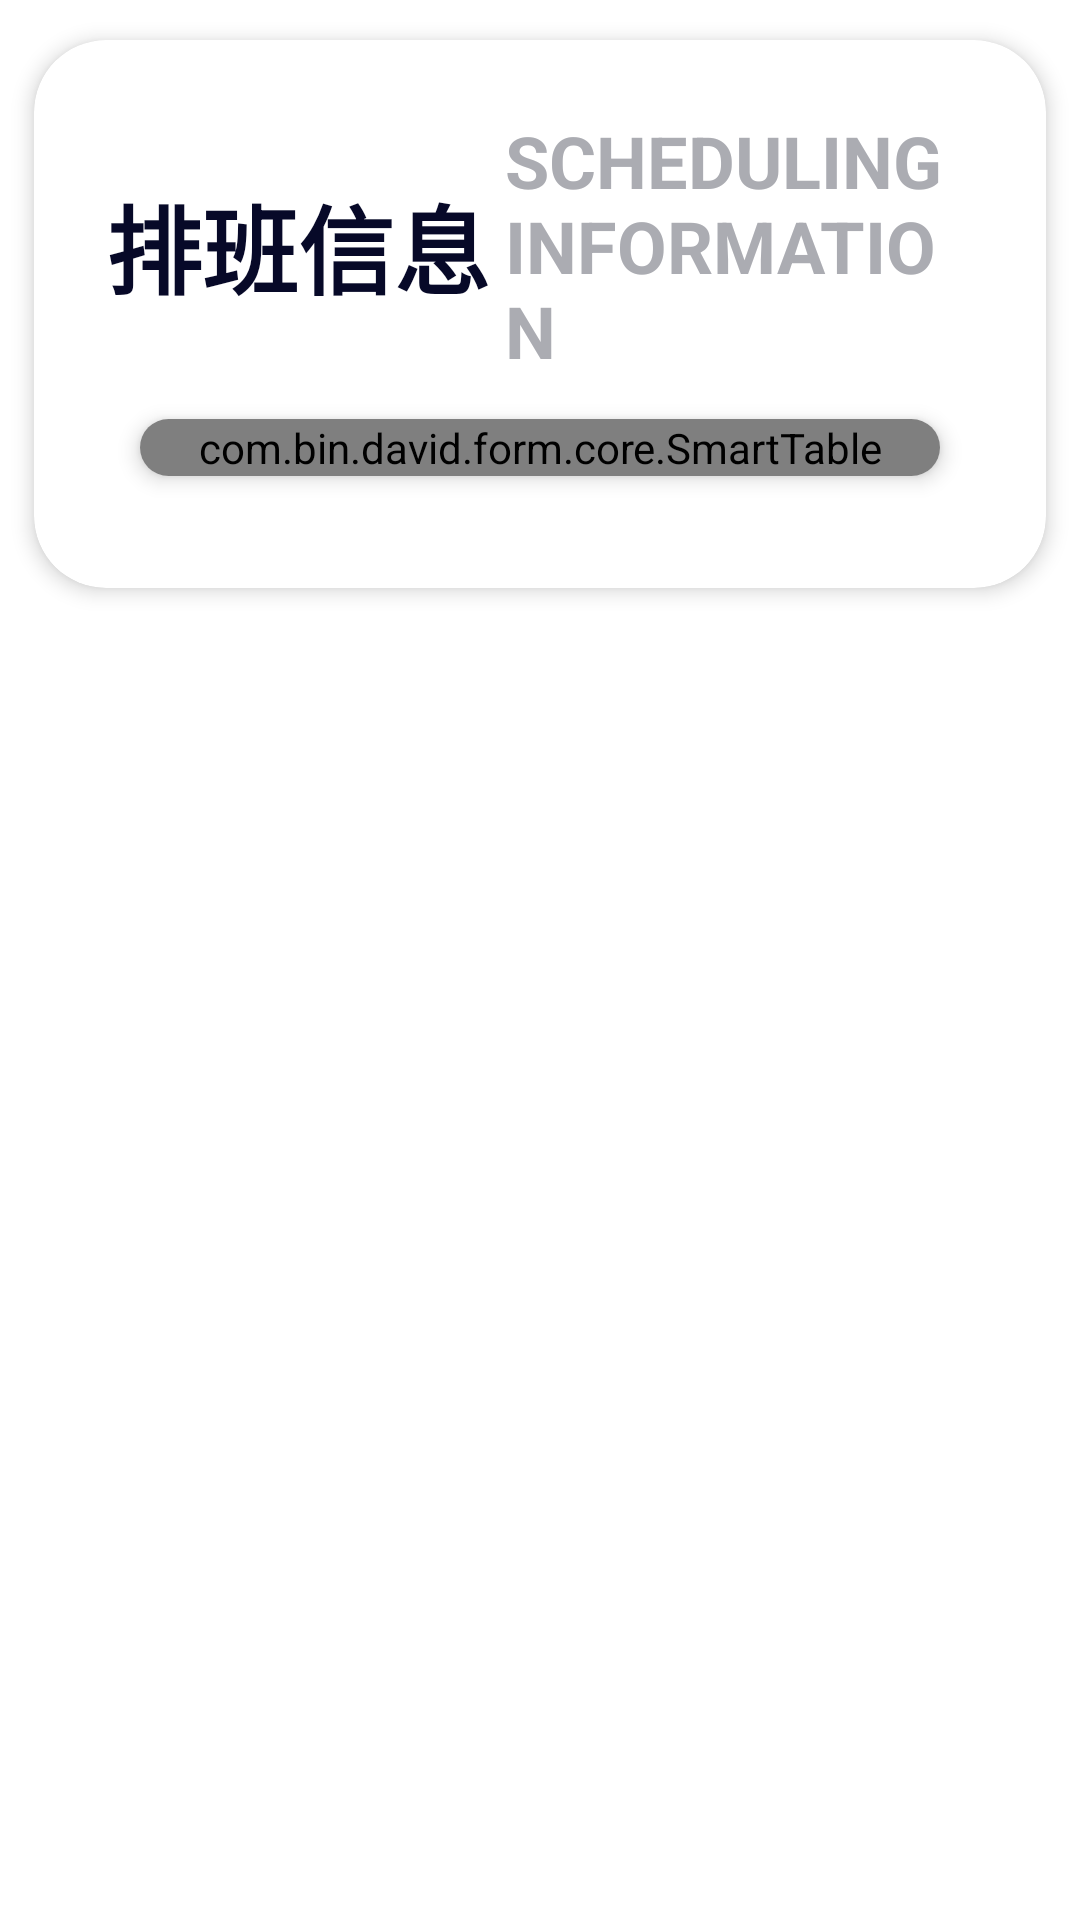

Write the Android layout XML for this screen, with the resource values it uses.
<!-- AndroidManifest.xml: application theme Theme.VTO -->
<!-- res/layout/scheduling_info_module.xml -->
<?xml version="1.0" encoding="utf-8"?>
<RelativeLayout
    xmlns:android="http://schemas.android.com/apk/res/android"
    xmlns:app="http://schemas.android.com/apk/res-auto"
    xmlns:card_view="http://schemas.android.com/apk/res-auto"
    xmlns:tools="http://schemas.android.com/tools"
    android:layout_width="match_parent"
    android:layout_height="match_parent">
    <androidx.cardview.widget.CardView
        android:id="@+id/current_info_card"
        android:layout_width="match_parent"
        android:layout_height="wrap_content"
        app:cardCornerRadius="24dp"
        app:cardElevation="4dp"
        card_view:cardUseCompatPadding="true"
        tools:ignore="MissingConstraints">
        <LinearLayout
            android:layout_width="match_parent"
            android:layout_height="wrap_content"
            android:orientation="vertical"
            android:padding="@dimen/homeCardPadding">
            
            <LinearLayout
                android:layout_width="match_parent"
                android:layout_height="wrap_content"
                android:gravity="center_vertical"
                tools:ignore="UselessParent">

                <TextView
                    style="@style/current_info_title_zh_style"
                    android:layout_width="wrap_content"
                    android:layout_height="wrap_content"
                    android:text="@string/scheduling_info_text_zh" />

                <TextView
                    style="@style/current_info_title_en_style"
                    android:layout_width="wrap_content"
                    android:layout_height="wrap_content"
                    android:layout_marginStart="5dp"
                    android:text="@string/scheduling_info_text_en" />
            </LinearLayout>

            <LinearLayout
                android:layout_width="match_parent"
                android:layout_height="wrap_content">
                <androidx.cardview.widget.CardView
                    android:layout_width="match_parent"
                    android:layout_height="wrap_content"
                    app:cardCornerRadius="24dp"
                    app:cardElevation="4dp"
                    card_view:cardUseCompatPadding="true"
                    tools:ignore="MissingConstraints">
                    <com.bin.david.form.core.SmartTable
                        android:id="@+id/scheduling_info_table"
                        android:layout_width="match_parent"
                        android:layout_height="match_parent" />
                </androidx.cardview.widget.CardView>
            </LinearLayout>
        </LinearLayout>
    </androidx.cardview.widget.CardView>
</RelativeLayout>
<!-- resources referenced by this layout -->
<resources>
  <dimen name="homeCardPadding">24dp</dimen>
  <string name="scheduling_info_text_en">SCHEDULING INFORMATION</string>
  <string name="scheduling_info_text_zh">排班信息</string>
  <style name="current_info_title_en_style">
          <item name="android:textSize">24sp</item>
          <item name="android:textStyle">bold</item>
          <item name="android:textColor">@color/home_title_text_en_color</item>
      </style>
  <style name="current_info_title_zh_style">
          <item name="android:textSize">32sp</item>
          <item name="android:textColor">@color/home_title_text_color</item>
          <item name="android:textStyle">bold</item>
      </style>
  <style name="Theme.VTO" parent="Theme.MaterialComponents.DayNight.DarkActionBar">
          
          <item name="colorPrimary">@color/purple_500</item>
          <item name="colorPrimaryVariant">@color/purple_700</item>
          <item name="colorOnPrimary">@color/white</item>
          
          <item name="colorSecondary">@color/teal_200</item>
          <item name="colorSecondaryVariant">@color/teal_700</item>
          <item name="colorOnSecondary">@color/black</item>
          
          <item name="android:statusBarColor">?attr/colorPrimaryVariant</item>
          
      </style>
  <color name="home_title_text_en_color">#ABACB2</color>
  <color name="home_title_text_color">#070928</color>
  <color name="purple_500">#FF6200EE</color>
  <color name="purple_700">#FF3700B3</color>
  <color name="white">#FFFFFFFF</color>
  <color name="teal_200">#FF03DAC5</color>
  <color name="teal_700">#FF018786</color>
  <color name="black">#FF000000</color>
</resources>
